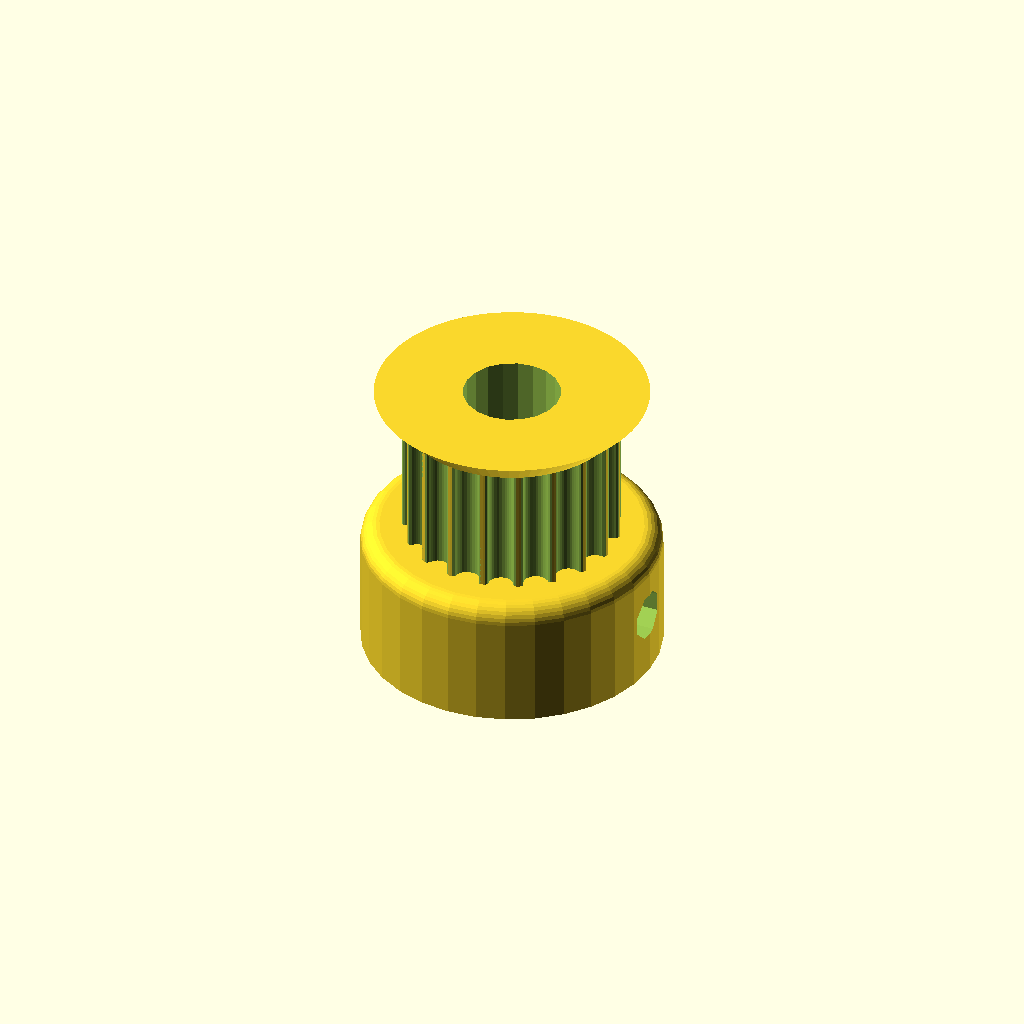
Cell 1: rendered with the file's own defaults.
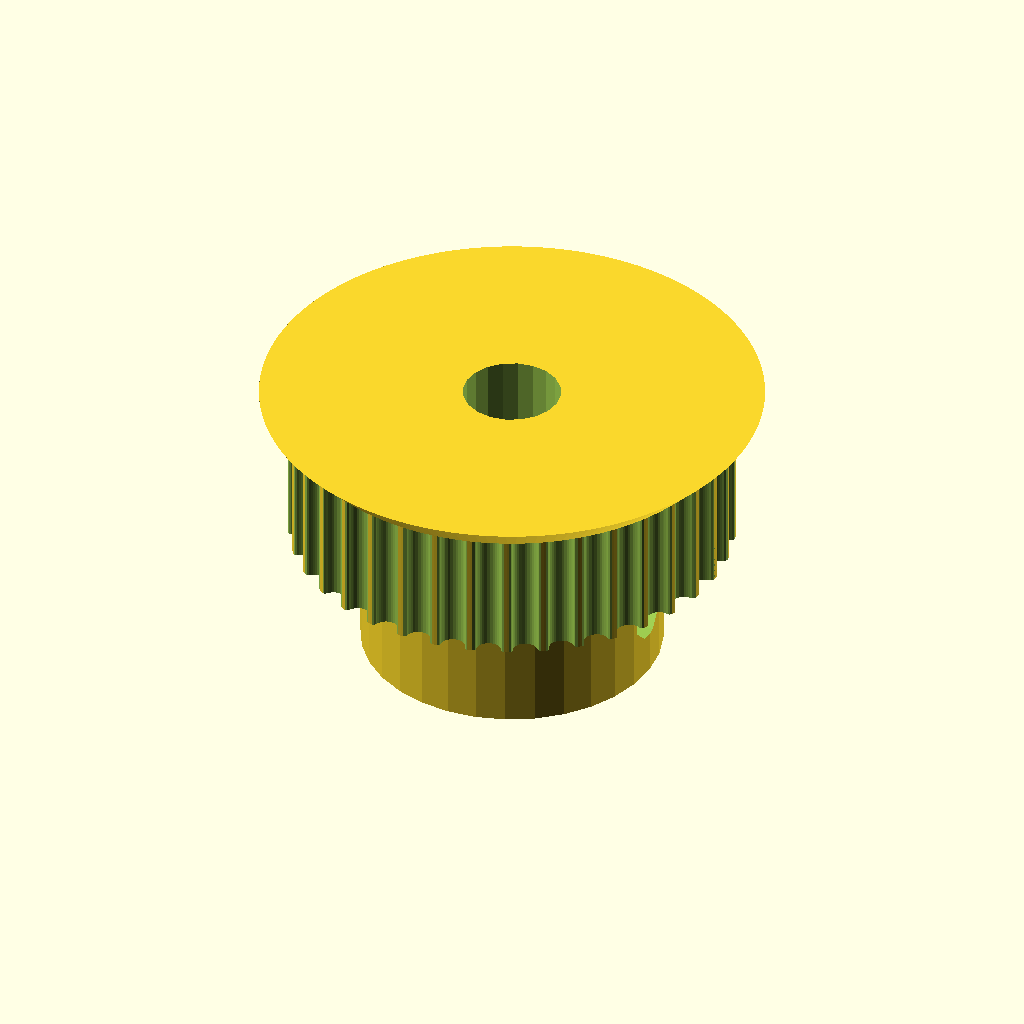
Cell 2: teeth = 38 (everything else at default).
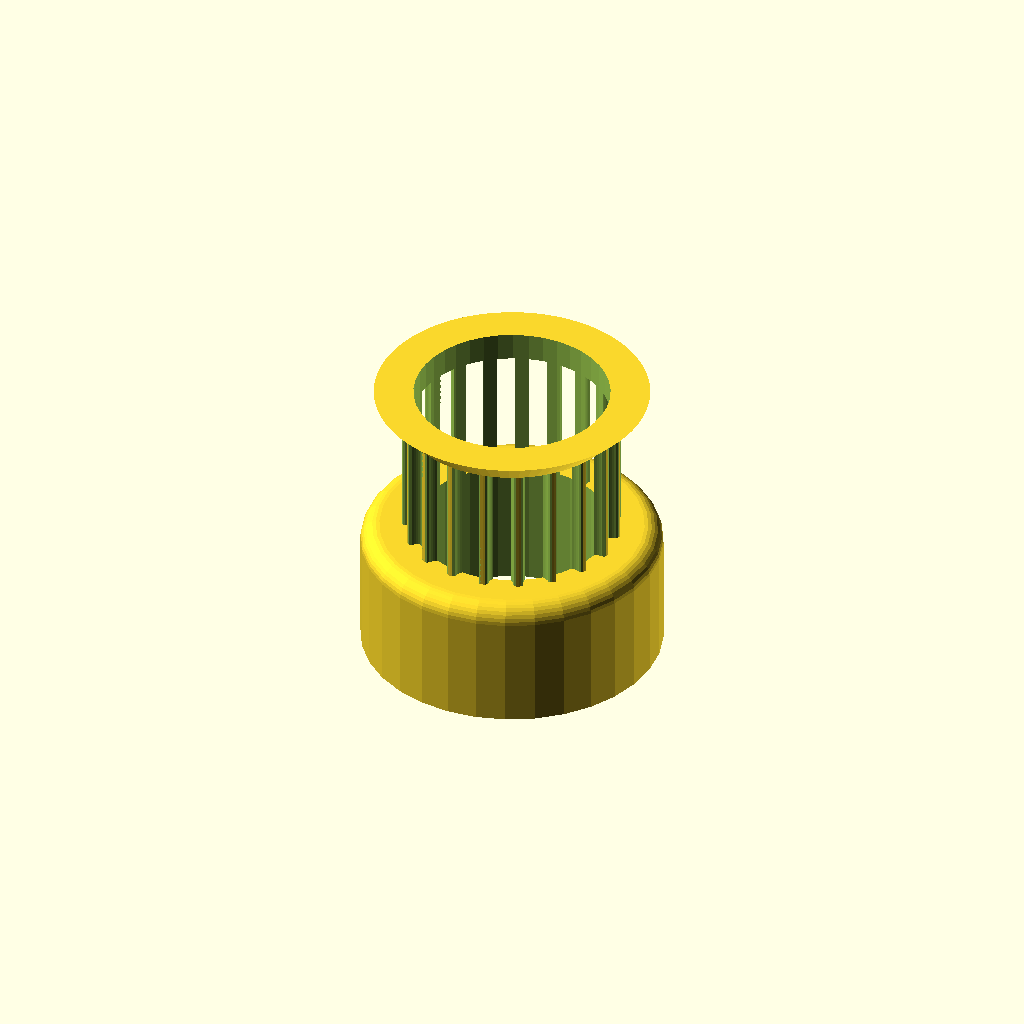
Cell 3: motor_shaft = 10.4 (everything else at default).
One fixed orthographic camera (rotation 55°, 0°, 25°; colour scheme Cornfield) for every cell.
OpenSCAD source file Assets/_Project/Data/Packages/d3d_v18_10/source_cad/axes_stage01/raw/Universal8mmaxis/axis_8mm STL + FCSTD/pulley_gt2_19teeth7mm.scad:
// Parametric Pulley with multiple belt profiles
// by droftarts January 2012

// Based on pulleys by:
// http://www.thingiverse.com/thing:11256 by me!
// https://github.com/prusajr/PrusaMendel by Josef Prusa
// http://www.thingiverse.com/thing:3104 by GilesBathgate
// http://www.thingiverse.com/thing:2079 by nophead

// dxf tooth data from http://oem.cadregister.com/asp/PPOW_Entry.asp?company=915217&elementID=07807803/METRIC/URETH/WV0025/F
// pulley diameter checked and modelled from data at http://www.sdp-si.com/D265/HTML/D265T016.html

/**
 * @name Pulley
 * @category Printed
 * @using 1 x m2_5 nut, normal or nyloc
 * @using 1 x m2_5x10 set screw or 1 x m2_5x8 grub screw
 */


// tuneable constants

teeth = 19;			// Number of teeth, standard Mendel T5 belt = 8, gives Outside Diameter of 11.88mm
profile = 12;		// 1=MXL 2=40DP 3=XL 4=H 5=T2.5 6=T5 7=T10 8=AT5 9=HTD_3mm 10=HTD_5mm 11=HTD_8mm 12=GT2_2mm 13=GT2_3mm 14=GT2_5mm

motor_shaft = 5.2;	// NEMA17 motor shaft exact diameter = 5
m2_5_dia = 2.7;		// 3mm hole diameter
m2_5_nut_hex = 1;		// 1 for hex, 0 for square nut
m2_5_nut_flats = 5.2;	// normal M2_5 hex nut exact width = 5.5
m2_5_nut_depth = 2.2;	// normal M2_5 hex nut exact depth = 2.4, nyloc = 4

retainer = 1;		// Belt retainer above teeth, 0 = No, 1 = Yes
retainer_ht = 1.5;	// height of retainer flange over pulley, standard = 1.5
idler = 0;			// Belt retainer below teeth, 0 = No, 1 = Yes
idler_ht = 1.5;		// height of idler flange over pulley, standard = 1.5

pulley_t_ht = 7;	// length of toothed part of pulley, standard = 12
pulley_b_ht = 7;		// pulley base height, standard = 8. Set to same as idler_ht if you want an idler but no pulley.
pulley_b_dia = 16;	// pulley base diameter, standard = 20
no_of_nuts = 1;		// number of captive nuts required, standard = 1
nut_angle = 90;		// angle between nuts, standard = 90
nut_shaft_distance = 1.2;	// distance between inner face of nut and shaft, can be negative.


//	********************************
//	** Scaling tooth for good fit **
//	********************************
/*	To improve fit of belt to pulley, set the following constant. Decrease or increase by 0.1mm at a time. We are modelling the *BELT* tooth here, not the tooth on the pulley. Increasing the number will *decrease* the pulley tooth size. Increasing the tooth width will also scale proportionately the tooth depth, to maintain the shape of the tooth, and increase how far into the pulley the tooth is indented. Can be negative */

additional_tooth_width = 0.2; //mm

//	If you need more tooth depth than this provides, adjust the following constant. However, this will cause the shape of the tooth to change.

additional_tooth_depth = 0; //mm

// calculated constants

nut_elevation = pulley_b_ht/2;
m2_5_nut_points = 2*((m2_5_nut_flats/2)/cos(30)); // This is needed for the nut trap

// The following set the pulley diameter for a given number of teeth

MXL_pulley_dia = tooth_spacing (2.032,0.254);
40DP_pulley_dia = tooth_spacing (2.07264,0.1778);
XL_pulley_dia = tooth_spacing (5.08,0.254);
H_pulley_dia = tooth_spacing (9.525,0.381);
T2_5_pulley_dia = tooth_spaceing_curvefit (0.7467,0.796,1.026);
T5_pulley_dia = tooth_spaceing_curvefit (0.6523,1.591,1.064);
T10_pulley_dia = tooth_spacing (10,0.93);
AT5_pulley_dia = tooth_spaceing_curvefit (0.6523,1.591,1.064);
HTD_3mm_pulley_dia = tooth_spacing (3,0.381);
HTD_5mm_pulley_dia = tooth_spacing (5,0.5715);
HTD_8mm_pulley_dia = tooth_spacing (8,0.6858);
GT2_2mm_pulley_dia = tooth_spacing (2,0.254);
GT2_3mm_pulley_dia = tooth_spacing (3,0.381);
GT2_5mm_pulley_dia = tooth_spacing (5,0.5715);

// The following calls the pulley creation part, and passes the pulley diameter and tooth width to that module

if ( profile == 1 ) { pulley ( "MXL" , MXL_pulley_dia , 0.508 , 1.321 ); }
if ( profile == 2 ) { pulley ( "40 D.P." , 40DP_pulley_dia , 0.457 , 1.226 ); }
if ( profile == 3 ) { pulley ( "XL" , XL_pulley_dia , 1.27, 3.051 ); }
if ( profile == 4 ) { pulley ( "H" , H_pulley_dia ,1.905 , 5.359 ); }
if ( profile == 5 ) { pulley ( "T2.5" , T2_5_pulley_dia , 0.7 , 1.678 ); }
if ( profile == 6 ) { pulley ( "T5" , T5_pulley_dia , 1.19 , 3.264 ); }
if ( profile == 7 ) { pulley ( "T10" , T10_pulley_dia , 2.5 , 6.13 ); }
if ( profile == 8 ) { pulley ( "AT5" , AT5_pulley_dia , 1.19 , 4.268 ); }
if ( profile == 9 ) { pulley ( "HTD 3mm" , HTD_3mm_pulley_dia , 1.289 , 2.27 ); }
if ( profile == 10 ) { pulley ( "HTD 5mm" , HTD_5mm_pulley_dia , 2.199 , 3.781 ); }
if ( profile == 11 ) { pulley ( "HTD 8mm" , HTD_8mm_pulley_dia , 3.607 , 6.603 ); }
if ( profile == 12 ) { pulley ( "GT2 2mm" , GT2_2mm_pulley_dia , 0.764 , 1.494 ); }
if ( profile == 13 ) { pulley ( "GT2 3mm" , GT2_3mm_pulley_dia , 1.169 , 2.31 ); }
if ( profile == 14 ) { pulley ( "GT2 5mm" , GT2_5mm_pulley_dia , 1.969 , 3.952 ); }

// Functions

function tooth_spaceing_curvefit (b,c,d)
	= ((c * pow(teeth,d)) / (b + pow(teeth,d))) * teeth ;

function tooth_spacing(tooth_pitch,pitch_line_offset)
	= (2*((teeth*tooth_pitch)/(3.14159265*2)-pitch_line_offset)) ;

// Main Module

module pulley( belt_type , pulley_OD , tooth_depth , tooth_width )
	{
	echo (str("Belt type = ",belt_type,"; Number of teeth = ",teeth,"; Pulley Outside Diameter = ",pulley_OD,"mm "));
	tooth_distance_from_centre = sqrt( pow(pulley_OD/2,2) - pow((tooth_width+additional_tooth_width)/2,2));
	tooth_width_scale = (tooth_width + additional_tooth_width ) / tooth_width;
	tooth_depth_scale = ((tooth_depth + additional_tooth_depth ) / tooth_depth) ;


//	************************************************************************
//	*** uncomment the following line if pulley is wider than puller base ***
//	************************************************************************

//	translate ([0,0, pulley_b_ht + pulley_t_ht + retainer_ht ]) rotate ([0,180,0])

	difference()
	 {	 
		union()
		{
			//base
	
			if ( pulley_b_ht < 2 ) { echo ("CAN'T DRAW PULLEY BASE, HEIGHT LESS THAN 2!!!"); } else {
				rotate_extrude($fn=pulley_b_dia*2)
				{
						square([pulley_b_dia/2-1,pulley_b_ht]);
						square([pulley_b_dia/2,pulley_b_ht-1]);
						translate([pulley_b_dia/2-1,pulley_b_ht-1]) circle(1);
				}
			}
	
		difference()
			{
			//shaft - diameter is outside diameter of pulley
			
			translate([0,0,pulley_b_ht]) 
			rotate ([0,0,360/(teeth*4)]) 
			cylinder(r=pulley_OD/2,h=pulley_t_ht, $fn=teeth*4);
	
			//teeth - cut out of shaft
		
			for(i=[1:teeth]) 
			rotate([0,0,i*(360/teeth)])
			translate([0,-tooth_distance_from_centre,pulley_b_ht -1]) 
			scale ([ tooth_width_scale , tooth_depth_scale , 1 ]) 
			{
			if ( profile == 1 ) { MXL();}
			if ( profile == 2 ) { 40DP();}
			if ( profile == 3 ) { XL();}
			if ( profile == 4 ) { H();}
			if ( profile == 5 ) { T2_5();}
			if ( profile == 6 ) { T5();}
			if ( profile == 7 ) { T10();}
			if ( profile == 8 ) { AT5();}
			if ( profile == 9 ) { HTD_3mm();}
			if ( profile == 10 ) { HTD_5mm();}
			if ( profile == 11 ) { HTD_8mm();}
			if ( profile == 12 ) { GT2_2mm();}
			if ( profile == 13 ) { GT2_3mm();}
			if ( profile == 14 ) { GT2_5mm();}
			}

			}
			
		//belt retainer / idler
		if ( retainer > 0 ) {translate ([0,0, pulley_b_ht + pulley_t_ht ]) 
		rotate_extrude($fn=teeth*4)  
		polygon([[0,0],[pulley_OD/2,0],[pulley_OD/2 + retainer_ht , retainer_ht],[0 , retainer_ht],[0,0]]);}
		
		if ( idler > 0 ) {translate ([0,0, pulley_b_ht - idler_ht ]) 
		rotate_extrude($fn=teeth*4)  
		polygon([[0,0],[pulley_OD/2 + idler_ht,0],[pulley_OD/2 , idler_ht],[0 , idler_ht],[0,0]]);}
	
		}
	   
		//hole for motor shaft
		translate([0,0,-1])cylinder(r=motor_shaft/2,h=pulley_b_ht + pulley_t_ht + retainer_ht + 2,$fn=motor_shaft*4);
				
		//captive nut and grub screw holes
	
		if ( pulley_b_ht < m2_5_nut_flats ) { echo ("CAN'T DRAW CAPTIVE NUTS, HEIGHT LESS THAN NUT DIAMETER!!!"); } else {
		if ( (pulley_b_dia - motor_shaft)/2 < m2_5_nut_depth + 3 ) { echo ("CAN'T DRAW CAPTIVE NUTS, DIAMETER TOO SMALL FOR NUT DEPTH!!!"); } else {
	
			for(j=[1:no_of_nuts]) rotate([0,0,j*nut_angle])
			translate([0,0,nut_elevation])rotate([90,0,0])
	
			union()
			{
				//entrance
				translate([0,-pulley_b_ht/4-0.5,motor_shaft/2+m2_5_nut_depth/2+nut_shaft_distance]) cube([m2_5_nut_flats,pulley_b_ht/2+1,m2_5_nut_depth],center=true);
	
				//nut
				if ( m2_5_nut_hex > 0 )
					{
						// hex nut
						translate([0,0.25,motor_shaft/2+m2_5_nut_depth/2+nut_shaft_distance]) rotate([0,0,30]) cylinder(r=m2_5_nut_points/2,h=m2_5_nut_depth,center=true,$fn=6);
					} else {
						// square nut
						translate([0,0.25,motor_shaft/2+m2_5_nut_depth/2+nut_shaft_distance]) cube([m2_5_nut_flats,m2_5_nut_flats,m2_5_nut_depth],center=true);
					}
	
				//grub screw hole
				rotate([0,0,22.5])cylinder(r=m2_5_dia/2,h=pulley_b_dia/2+1,$fn=8);
			}
		}}
	 }
	   
	}


// Tooth profile modules

module MXL()
	{
	linear_extrude(height=pulley_t_ht+2) polygon([[-0.660421,-0.5],[-0.660421,0],[-0.621898,0.006033],[-0.587714,0.023037],[-0.560056,0.049424],[-0.541182,0.083609],[-0.417357,0.424392],[-0.398413,0.458752],[-0.370649,0.48514],[-0.336324,0.502074],[-0.297744,0.508035],[0.297744,0.508035],[0.336268,0.502074],[0.370452,0.48514],[0.39811,0.458752],[0.416983,0.424392],[0.540808,0.083609],[0.559752,0.049424],[0.587516,0.023037],[0.621841,0.006033],[0.660421,0],[0.660421,-0.5]]);
	}

module 40DP()
	{
	linear_extrude(height=pulley_t_ht+2) polygon([[-0.612775,-0.5],[-0.612775,0],[-0.574719,0.010187],[-0.546453,0.0381],[-0.355953,0.3683],[-0.327604,0.405408],[-0.291086,0.433388],[-0.248548,0.451049],[-0.202142,0.4572],[0.202494,0.4572],[0.248653,0.451049],[0.291042,0.433388],[0.327609,0.405408],[0.356306,0.3683],[0.546806,0.0381],[0.574499,0.010187],[0.612775,0],[0.612775,-0.5]]);
	}

module XL()
	{
	linear_extrude(height=pulley_t_ht+2) polygon([[-1.525411,-1],[-1.525411,0],[-1.41777,0.015495],[-1.320712,0.059664],[-1.239661,0.129034],[-1.180042,0.220133],[-0.793044,1.050219],[-0.733574,1.141021],[-0.652507,1.210425],[-0.555366,1.254759],[-0.447675,1.270353],[0.447675,1.270353],[0.555366,1.254759],[0.652507,1.210425],[0.733574,1.141021],[0.793044,1.050219],[1.180042,0.220133],[1.239711,0.129034],[1.320844,0.059664],[1.417919,0.015495],[1.525411,0],[1.525411,-1]]);
	}

module H()
	{
	linear_extrude(height=pulley_t_ht+2) polygon([[-2.6797,-1],[-2.6797,0],[-2.600907,0.006138],[-2.525342,0.024024],[-2.45412,0.052881],[-2.388351,0.091909],[-2.329145,0.140328],[-2.277614,0.197358],[-2.234875,0.262205],[-2.202032,0.334091],[-1.75224,1.57093],[-1.719538,1.642815],[-1.676883,1.707663],[-1.62542,1.764693],[-1.566256,1.813112],[-1.500512,1.85214],[-1.4293,1.880997],[-1.353742,1.898883],[-1.274949,1.905021],[1.275281,1.905021],[1.354056,1.898883],[1.429576,1.880997],[1.500731,1.85214],[1.566411,1.813112],[1.625508,1.764693],[1.676919,1.707663],[1.719531,1.642815],[1.752233,1.57093],[2.20273,0.334091],[2.235433,0.262205],[2.278045,0.197358],[2.329455,0.140328],[2.388553,0.091909],[2.454233,0.052881],[2.525384,0.024024],[2.600904,0.006138],[2.6797,0],[2.6797,-1]]);
	}

module T2_5()
	{
	linear_extrude(height=pulley_t_ht+2) polygon([[-0.839258,-0.5],[-0.839258,0],[-0.770246,0.021652],[-0.726369,0.079022],[-0.529167,0.620889],[-0.485025,0.67826],[-0.416278,0.699911],[0.416278,0.699911],[0.484849,0.67826],[0.528814,0.620889],[0.726369,0.079022],[0.770114,0.021652],[0.839258,0],[0.839258,-0.5]]);
	}

module T5()
	{
	linear_extrude(height=pulley_t_ht+2) polygon([[-1.632126,-0.5],[-1.632126,0],[-1.568549,0.004939],[-1.507539,0.019367],[-1.450023,0.042686],[-1.396912,0.074224],[-1.349125,0.113379],[-1.307581,0.159508],[-1.273186,0.211991],[-1.246868,0.270192],[-1.009802,0.920362],[-0.983414,0.978433],[-0.949018,1.030788],[-0.907524,1.076798],[-0.859829,1.115847],[-0.80682,1.147314],[-0.749402,1.170562],[-0.688471,1.184956],[-0.624921,1.189895],[0.624971,1.189895],[0.688622,1.184956],[0.749607,1.170562],[0.807043,1.147314],[0.860055,1.115847],[0.907754,1.076798],[0.949269,1.030788],[0.9837,0.978433],[1.010193,0.920362],[1.246907,0.270192],[1.273295,0.211991],[1.307726,0.159508],[1.349276,0.113379],[1.397039,0.074224],[1.450111,0.042686],[1.507589,0.019367],[1.568563,0.004939],[1.632126,0],[1.632126,-0.5]]);
	}

module T10()
	{
	linear_extrude(height=pulley_t_ht+2) polygon([[-3.06511,-1],[-3.06511,0],[-2.971998,0.007239],[-2.882718,0.028344],[-2.79859,0.062396],[-2.720931,0.108479],[-2.651061,0.165675],[-2.590298,0.233065],[-2.539962,0.309732],[-2.501371,0.394759],[-1.879071,2.105025],[-1.840363,2.190052],[-1.789939,2.266719],[-1.729114,2.334109],[-1.659202,2.391304],[-1.581518,2.437387],[-1.497376,2.47144],[-1.408092,2.492545],[-1.314979,2.499784],[1.314979,2.499784],[1.408091,2.492545],[1.497371,2.47144],[1.581499,2.437387],[1.659158,2.391304],[1.729028,2.334109],[1.789791,2.266719],[1.840127,2.190052],[1.878718,2.105025],[2.501018,0.394759],[2.539726,0.309732],[2.59015,0.233065],[2.650975,0.165675],[2.720887,0.108479],[2.798571,0.062396],[2.882713,0.028344],[2.971997,0.007239],[3.06511,0],[3.06511,-1]]);
	}

module AT5()
	{
	linear_extrude(height=pulley_t_ht+2) polygon([[-2.134129,-0.75],[-2.134129,0],[-2.058023,0.005488],[-1.984595,0.021547],[-1.914806,0.047569],[-1.849614,0.082947],[-1.789978,0.127073],[-1.736857,0.179338],[-1.691211,0.239136],[-1.653999,0.305859],[-1.349199,0.959203],[-1.286933,1.054635],[-1.201914,1.127346],[-1.099961,1.173664],[-0.986896,1.18992],[0.986543,1.18992],[1.099614,1.173664],[1.201605,1.127346],[1.286729,1.054635],[1.349199,0.959203],[1.653646,0.305859],[1.690859,0.239136],[1.73651,0.179338],[1.789644,0.127073],[1.849305,0.082947],[1.914539,0.047569],[1.984392,0.021547],[2.057906,0.005488],[2.134129,0],[2.134129,-0.75]]);
	}

module HTD_3mm()
	{
	linear_extrude(height=pulley_t_ht+2) polygon([[-1.135062,-0.5],[-1.135062,0],[-1.048323,0.015484],[-0.974284,0.058517],[-0.919162,0.123974],[-0.889176,0.206728],[-0.81721,0.579614],[-0.800806,0.653232],[-0.778384,0.72416],[-0.750244,0.792137],[-0.716685,0.856903],[-0.678005,0.918199],[-0.634505,0.975764],[-0.586483,1.029338],[-0.534238,1.078662],[-0.47807,1.123476],[-0.418278,1.16352],[-0.355162,1.198533],[-0.289019,1.228257],[-0.22015,1.25243],[-0.148854,1.270793],[-0.07543,1.283087],[-0.000176,1.28905],[0.075081,1.283145],[0.148515,1.270895],[0.219827,1.252561],[0.288716,1.228406],[0.354879,1.19869],[0.418018,1.163675],[0.477831,1.123623],[0.534017,1.078795],[0.586276,1.029452],[0.634307,0.975857],[0.677809,0.91827],[0.716481,0.856953],[0.750022,0.792167],[0.778133,0.724174],[0.800511,0.653236],[0.816857,0.579614],[0.888471,0.206728],[0.919014,0.123974],[0.974328,0.058517],[1.048362,0.015484],[1.135062,0],[1.135062,-0.5]]);
	}

module HTD_5mm()
	{
	linear_extrude(height=pulley_t_ht+2) polygon([[-1.89036,-0.75],[-1.89036,0],[-1.741168,0.02669],[-1.61387,0.100806],[-1.518984,0.21342],[-1.467026,0.3556],[-1.427162,0.960967],[-1.398568,1.089602],[-1.359437,1.213531],[-1.310296,1.332296],[-1.251672,1.445441],[-1.184092,1.552509],[-1.108081,1.653042],[-1.024167,1.746585],[-0.932877,1.832681],[-0.834736,1.910872],[-0.730271,1.980701],[-0.62001,2.041713],[-0.504478,2.09345],[-0.384202,2.135455],[-0.259708,2.167271],[-0.131524,2.188443],[-0.000176,2.198511],[0.131296,2.188504],[0.259588,2.167387],[0.384174,2.135616],[0.504527,2.093648],[0.620123,2.04194],[0.730433,1.980949],[0.834934,1.911132],[0.933097,1.832945],[1.024398,1.746846],[1.108311,1.653291],[1.184308,1.552736],[1.251865,1.445639],[1.310455,1.332457],[1.359552,1.213647],[1.39863,1.089664],[1.427162,0.960967],[1.467026,0.3556],[1.518984,0.21342],[1.61387,0.100806],[1.741168,0.02669],[1.89036,0],[1.89036,-0.75]]);
	}

module HTD_8mm()
	{
	linear_extrude(height=pulley_t_ht+2) polygon([[-3.301471,-1],[-3.301471,0],[-3.16611,0.012093],[-3.038062,0.047068],[-2.919646,0.10297],[-2.813182,0.177844],[-2.720989,0.269734],[-2.645387,0.376684],[-2.588694,0.496739],[-2.553229,0.627944],[-2.460801,1.470025],[-2.411413,1.691917],[-2.343887,1.905691],[-2.259126,2.110563],[-2.158035,2.30575],[-2.041518,2.490467],[-1.910478,2.66393],[-1.76582,2.825356],[-1.608446,2.973961],[-1.439261,3.10896],[-1.259169,3.22957],[-1.069074,3.335006],[-0.869878,3.424485],[-0.662487,3.497224],[-0.447804,3.552437],[-0.226732,3.589341],[-0.000176,3.607153],[0.226511,3.589461],[0.447712,3.552654],[0.66252,3.497516],[0.870027,3.424833],[1.069329,3.33539],[1.259517,3.229973],[1.439687,3.109367],[1.608931,2.974358],[1.766344,2.825731],[1.911018,2.664271],[2.042047,2.490765],[2.158526,2.305998],[2.259547,2.110755],[2.344204,1.905821],[2.411591,1.691983],[2.460801,1.470025],[2.553229,0.627944],[2.588592,0.496739],[2.645238,0.376684],[2.720834,0.269734],[2.81305,0.177844],[2.919553,0.10297],[3.038012,0.047068],[3.166095,0.012093],[3.301471,0],[3.301471,-1]]);
	}

module GT2_2mm()
	{
	linear_extrude(height=pulley_t_ht+2) polygon([[0.747183,-0.5],[0.747183,0],[0.647876,0.037218],[0.598311,0.130528],[0.578556,0.238423],[0.547158,0.343077],[0.504649,0.443762],[0.451556,0.53975],[0.358229,0.636924],[0.2484,0.707276],[0.127259,0.750044],[0,0.76447],[-0.127259,0.750044],[-0.2484,0.707276],[-0.358229,0.636924],[-0.451556,0.53975],[-0.504797,0.443762],[-0.547291,0.343077],[-0.578605,0.238423],[-0.598311,0.130528],[-0.648009,0.037218],[-0.747183,0],[-0.747183,-0.5]]);
	}

module GT2_3mm()
	{
	linear_extrude(height=pulley_t_ht+2) polygon([[-1.155171,-0.5],[-1.155171,0],[-1.065317,0.016448],[-0.989057,0.062001],[-0.93297,0.130969],[-0.90364,0.217664],[-0.863705,0.408181],[-0.800056,0.591388],[-0.713587,0.765004],[-0.60519,0.926747],[-0.469751,1.032548],[-0.320719,1.108119],[-0.162625,1.153462],[0,1.168577],[0.162625,1.153462],[0.320719,1.108119],[0.469751,1.032548],[0.60519,0.926747],[0.713587,0.765004],[0.800056,0.591388],[0.863705,0.408181],[0.90364,0.217664],[0.932921,0.130969],[0.988924,0.062001],[1.065168,0.016448],[1.155171,0],[1.155171,-0.5]]);
	}

module GT2_5mm()
	{
	linear_extrude(height=pulley_t_ht+2) polygon([[-1.975908,-0.75],[-1.975908,0],[-1.797959,0.03212],[-1.646634,0.121224],[-1.534534,0.256431],[-1.474258,0.426861],[-1.446911,0.570808],[-1.411774,0.712722],[-1.368964,0.852287],[-1.318597,0.989189],[-1.260788,1.123115],[-1.195654,1.25375],[-1.12331,1.380781],[-1.043869,1.503892],[-0.935264,1.612278],[-0.817959,1.706414],[-0.693181,1.786237],[-0.562151,1.851687],[-0.426095,1.9027],[-0.286235,1.939214],[-0.143795,1.961168],[0,1.9685],[0.143796,1.961168],[0.286235,1.939214],[0.426095,1.9027],[0.562151,1.851687],[0.693181,1.786237],[0.817959,1.706414],[0.935263,1.612278],[1.043869,1.503892],[1.123207,1.380781],[1.195509,1.25375],[1.26065,1.123115],[1.318507,0.989189],[1.368956,0.852287],[1.411872,0.712722],[1.447132,0.570808],[1.474611,0.426861],[1.534583,0.256431],[1.646678,0.121223],[1.798064,0.03212],[1.975908,0],[1.975908,-0.75]]);
	}
Customizer parameters (derived from the source; name, type, default, range or options):
teeth: number, default 19
profile: number, default 12
motor_shaft: number, default 5.2
m2_5_dia: number, default 2.7
m2_5_nut_hex: number, default 1
m2_5_nut_flats: number, default 5.2
m2_5_nut_depth: number, default 2.2
retainer: number, default 1
retainer_ht: number, default 1.5
idler: number, default 0
idler_ht: number, default 1.5
pulley_t_ht: number, default 7
pulley_b_ht: number, default 7
pulley_b_dia: number, default 16
no_of_nuts: number, default 1
nut_angle: number, default 90
nut_shaft_distance: number, default 1.2
additional_tooth_width: number, default 0.2
additional_tooth_depth: number, default 0
